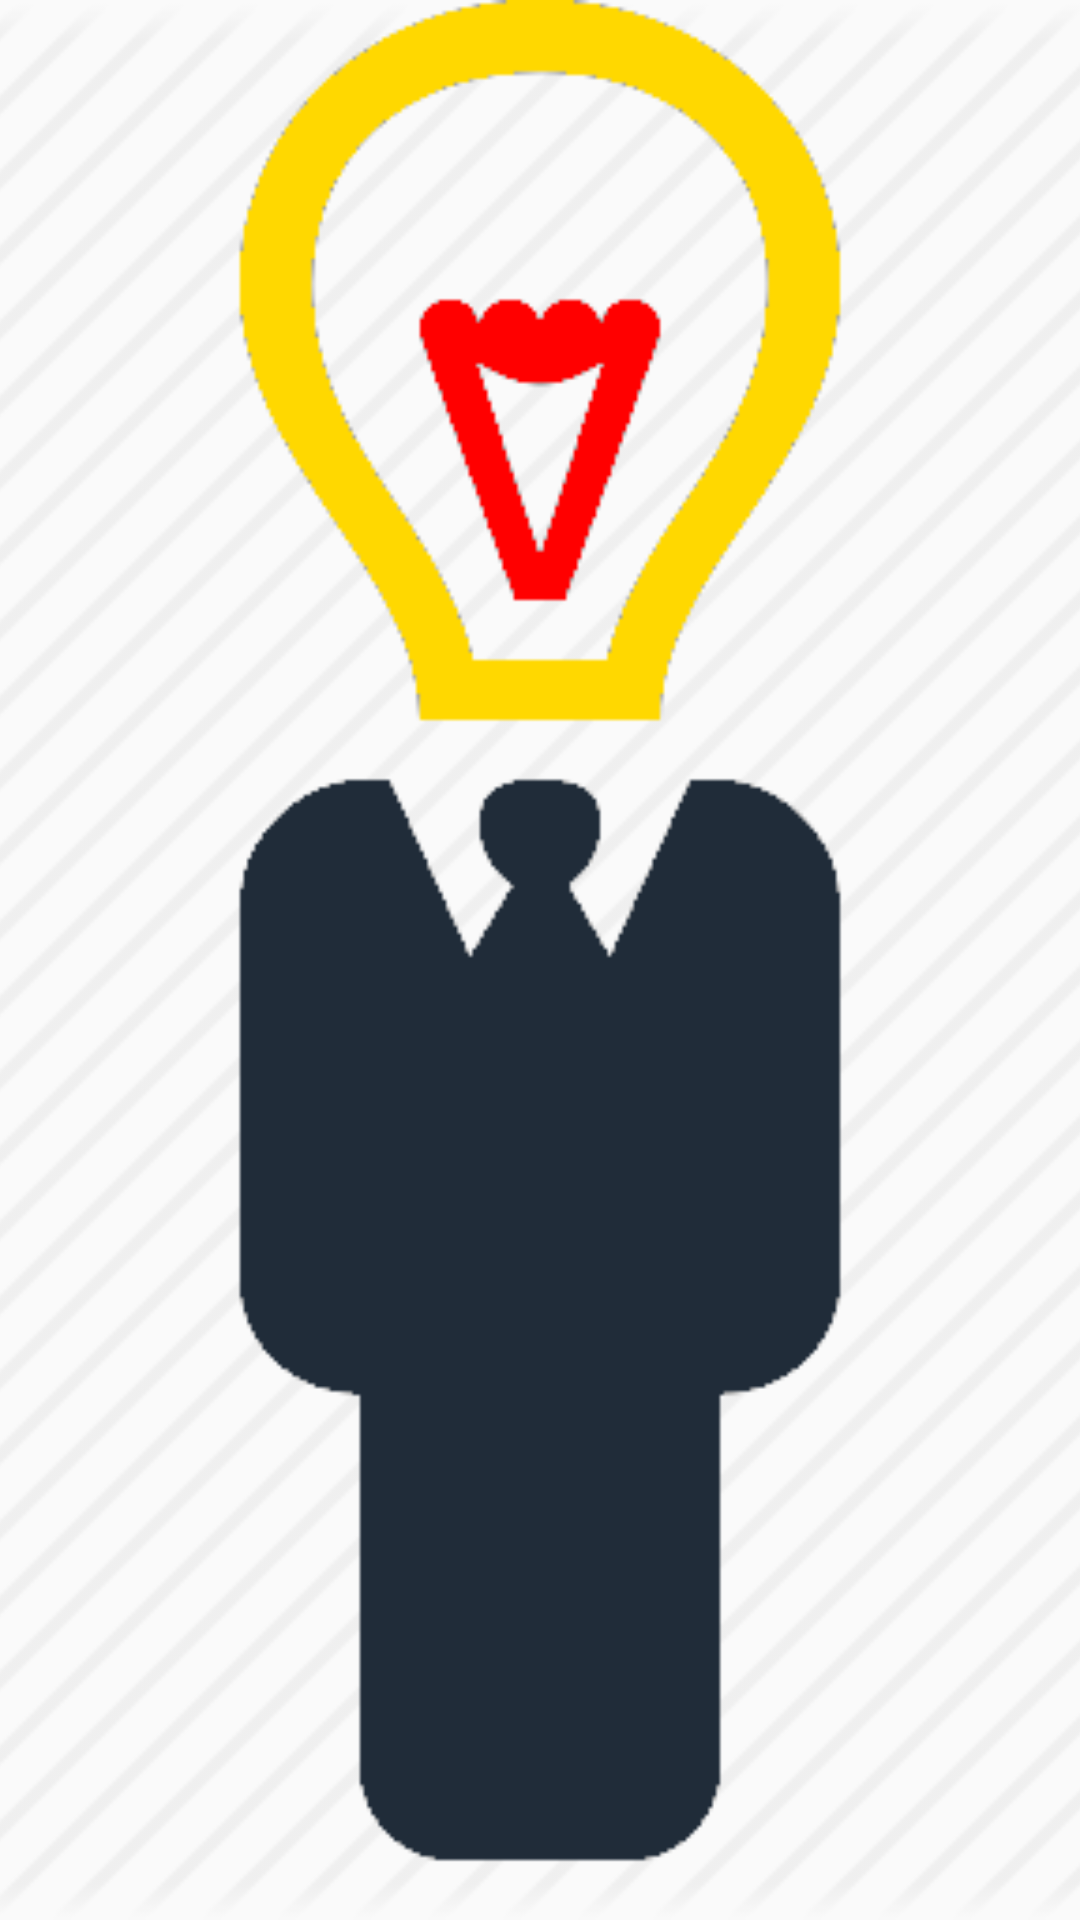

Write the Android layout XML for this screen, with the resource values it uses.
<!-- AndroidManifest.xml: application theme AppTheme -->
<!-- res/layout/fragment_card_front.xml -->
<ImageView xmlns:android="http://schemas.android.com/apk/res/android"
    android:layout_width="match_parent"
    android:layout_height="match_parent"
    android:src="@drawable/fragment_front"
    android:scaleType="centerCrop" />
<!-- resources referenced by this layout -->
<resources>
  <!-- drawable fragment_front: png bitmap (drawable, 27218 bytes) -->
  <style name="AppTheme" parent="Theme.AppCompat.Light.NoActionBar">
          
          <item name="colorPrimary">@color/colorPrimary</item>
          <item name="colorPrimaryDark">@color/colorPrimaryDark</item>
          <item name="colorAccent">@color/colorAccent</item>
      </style>
  <!-- not gathered from this repository: default colours our renderer supplied (Android Studio template values) -->
  <color name="colorPrimary">#FF6200EE</color>
  <color name="colorPrimaryDark">#FF3700B3</color>
  <color name="colorAccent">#FF03DAC5</color>
</resources>
